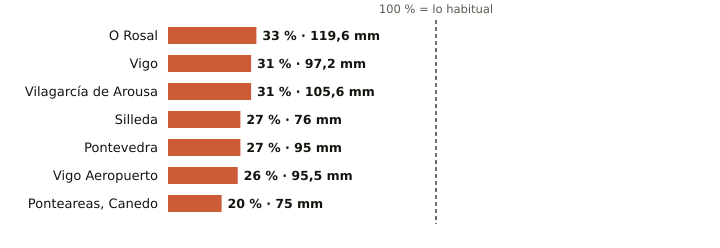

Values plotted in this chart, from the file beside it:
estacion, provincia, indicativo, mm_otono, referencia_mm, pct, periodo_referencia, hasta, hora
O Rosal, Pontevedra, 1730E, 119.6, 363.8, 33, 1991-2020, 2026-11-08, 7
Vigo, Pontevedra, 1496X, 97.2, 312.2, 31, 2004-2025, 2026-11-08, 7
Vilagarcía de Arousa, Pontevedra, 1477V, 105.6, 345.9, 31, 2009-2025, 2026-11-08, 7
Silleda, Pontevedra, 1466A, 76.0, 280.4, 27, 1991-2025, 2026-11-08, 5
Pontevedra, Pontevedra, 1484C, 95.0, 350.7, 27, 1991-2020, 2026-11-08, 8
Vigo Aeropuerto, Pontevedra, 1495, 95.5, 367.6, 26, 1991-2020, 2026-11-08, 8
Ponteareas, Canedo, Pontevedra, 1723X, 75.0, 367.2, 20, 2004-2025, 2026-11-08, 6
